Run: headless pygame with SDL's dummy video driver; simulated clock (each Clock.tick advances the game by its frame time, no real sleeping); random seed 0; keys injected as events and as key.get_pressed() state; mouse plan: one left click at the window centre at the start of phase 2, then a move to the lower-right quarter at the start of phase 3.
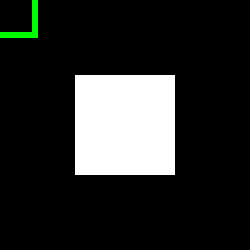
Frame 1 of 4 · flips 1–60 · no input
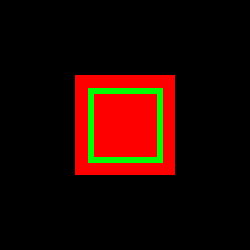
Frame 2 of 4 · flips 61–180 · clicked the window centre · tapped SPACE, RETURN · held RIGHT (→), D
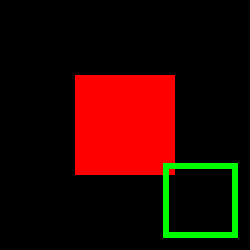
Frame 3 of 4 · flips 181–300 · moved the mouse to the lower-right quarter · held DOWN (↓), S
Frame 4 of 4 · flips 301–420 · held LEFT (←), A, UP (↑), W · screen unchanged from frame 3, image omitted

The pygame program that drew these frames:

import pygame
# Mouse'un ucundaki kare, diğer kareye temas edince renk değiştiriyor

pygame.init()
win = pygame.display.set_mode((250,250))
rect = pygame.Rect(*win.get_rect().center, 0,0).inflate(100,100)
rect2 = pygame.Rect(0,0,75,75)


run = True

while run:
    for event in pygame.event.get():
        if event.type == pygame.QUIT:
            run = False

    rect2.center = pygame.mouse.get_pos()
    collide = rect.colliderect(rect2)
    color = (255,0,0) if collide else (255,255,255)

    win.fill(0)
    pygame.draw.rect(win, color, rect)
    pygame.draw.rect(win, (0,255,0), rect2, 6, 1)
    pygame.display.flip()

pygame.quit()
exit()
